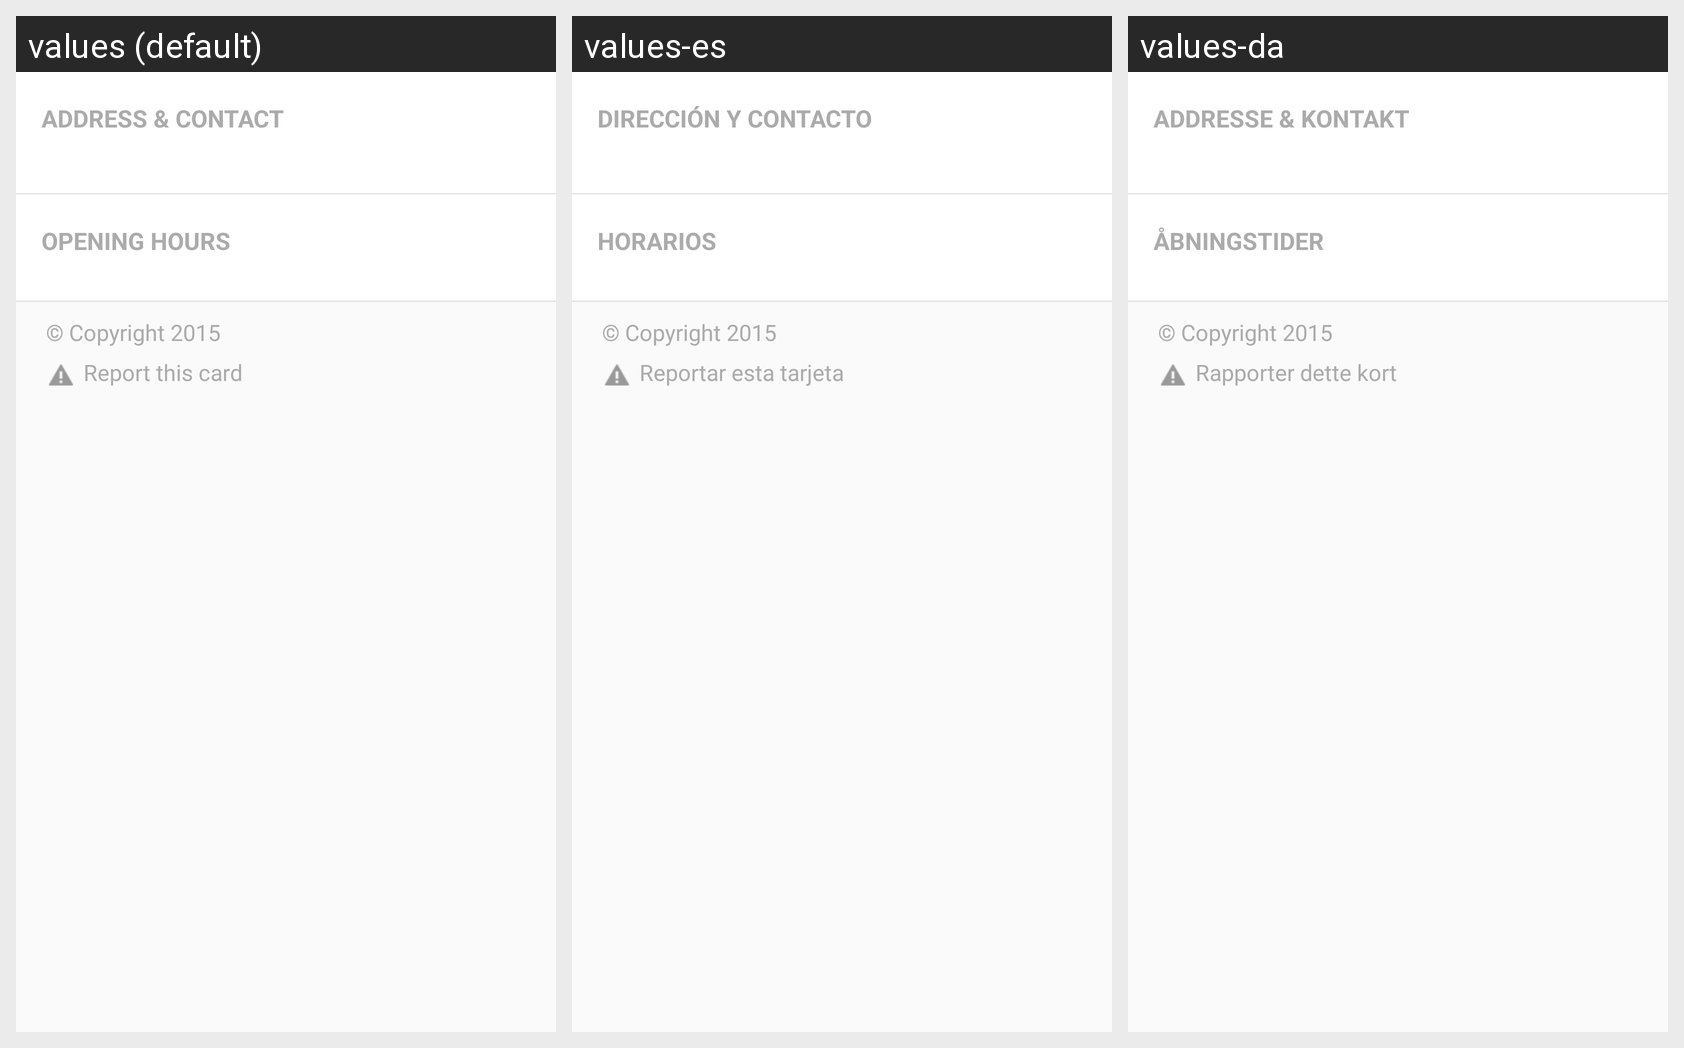

Here is an Android app screen in its default locale and in the app's own translations. Write out the translated-string differences for the strings that appear on this screen.
Android screen res/layout/cell_card_footer.xml rendered under 3 locales, left to right: values (default), values-es, values-da. Device: Nexus 5 (rendered at 1080×1920; each locale shown at half size, 540×960, under a caption strip naming it); theme AppTheme.
Strings drawn on this screen, with the default value and each locale's value (text and hints the layout hard-codes appear in the picture but are not listed):

str_card_address
  values: ADDRESS & CONTACT
  values-es: DIRECCIÓN Y CONTACTO
  values-da: ADDRESSE & KONTAKT

str_card_time
  values: OPENING HOURS
  values-es: HORARIOS
  values-da: ÅBNINGSTIDER

str_card_copyright
  values: © Copyright 2015
  values-es: © Copyright 2015
  values-da: © Copyright 2015

str_card_report
  values: Report this card
  values-es: Reportar esta tarjeta
  values-da: Rapporter dette kort
